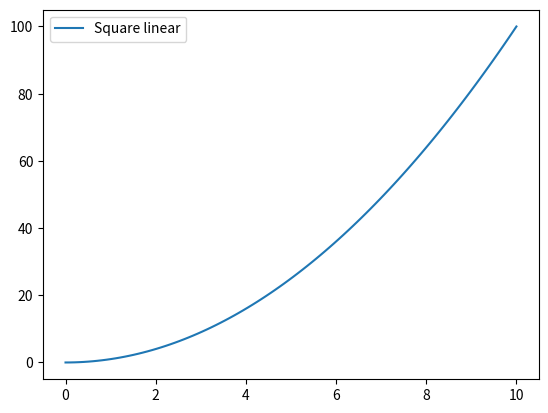
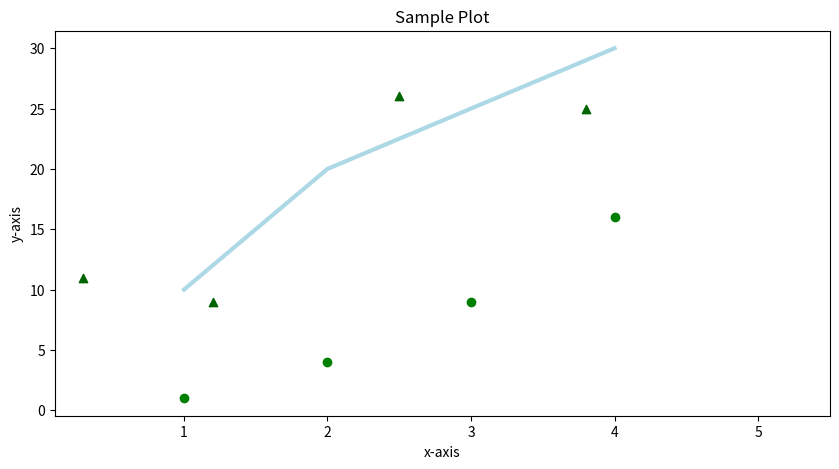
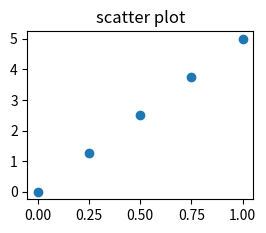

These charts were generated, in order, by the following Python code:

# Import the necessary packages and modules
import matplotlib.pyplot as plt
import numpy as np

# Prepare the data
x = np.linspace(0, 10, 100)
y=x**2

# Plot the data
plt.plot(x, y, label='Square linear')

# Add a legend
plt.legend()

# Show the plot
plt.show()







import matplotlib.pyplot as plt
import numpy as np

#plt.figure(figsize=(width,height))
plt.figure(figsize=(10,5))

#plt.plot([x-axis labels],[y-axis label]),
#The default format is b- which means a solid blue line
#plt.plot([1,2,3,4],[1,4,9,16])

#  'go': green circles. '^': Triangles. 'r^': red triangles
plt.plot([1,2,3,4],[1,4,9,16],'go')

plt.title("Sample Plot" )
plt.xlabel("x-axis")
plt.ylabel("y-axis")

plt.show()







###### WITHOUT FIGURE ########
import matplotlib.pyplot as plt
plt.plot([1, 2, 3, 4], [10, 20, 25, 30], color='lightblue', linewidth=3)
plt.scatter([0.3, 3.8, 1.2, 2.5], [11, 25, 9, 26], color='darkgreen', marker='^')
# marker means shape
plt.xlim(0.1,5.5)
plt.show()






# Import the necessary packages and modules
import matplotlib.pyplot as plt
import numpy as np

# Create a Figure
fig = plt.figure()

# Set up Axes
#111 is equal to 1,1,1, which means that you actually give three arguments to add_subplot().
#The three arguments designate the number of rows (1),
#the number of columns (1) and the plot number (1).
#So you actually make one subplot.
#ax = fig.add_subplot(111)
ax = fig.add_subplot(2,2,2) # 2 rows, 2 cols, plot 2

# Scatter the data
ax.scatter(np.linspace(0, 1, 5), np.linspace(0, 5, 5))
plt.title("scatter plot")

# Show the plot
plt.show()




